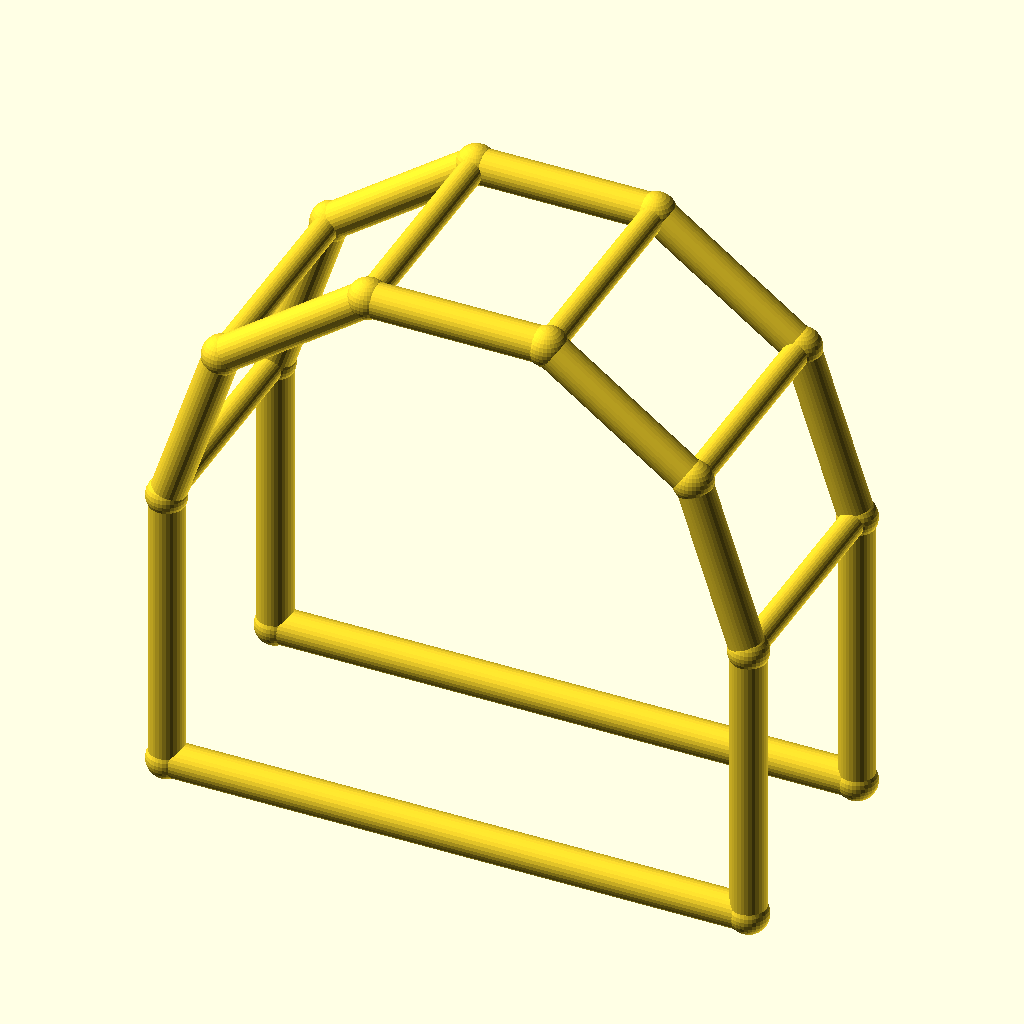
Cell 1: rendered with the file's own defaults.
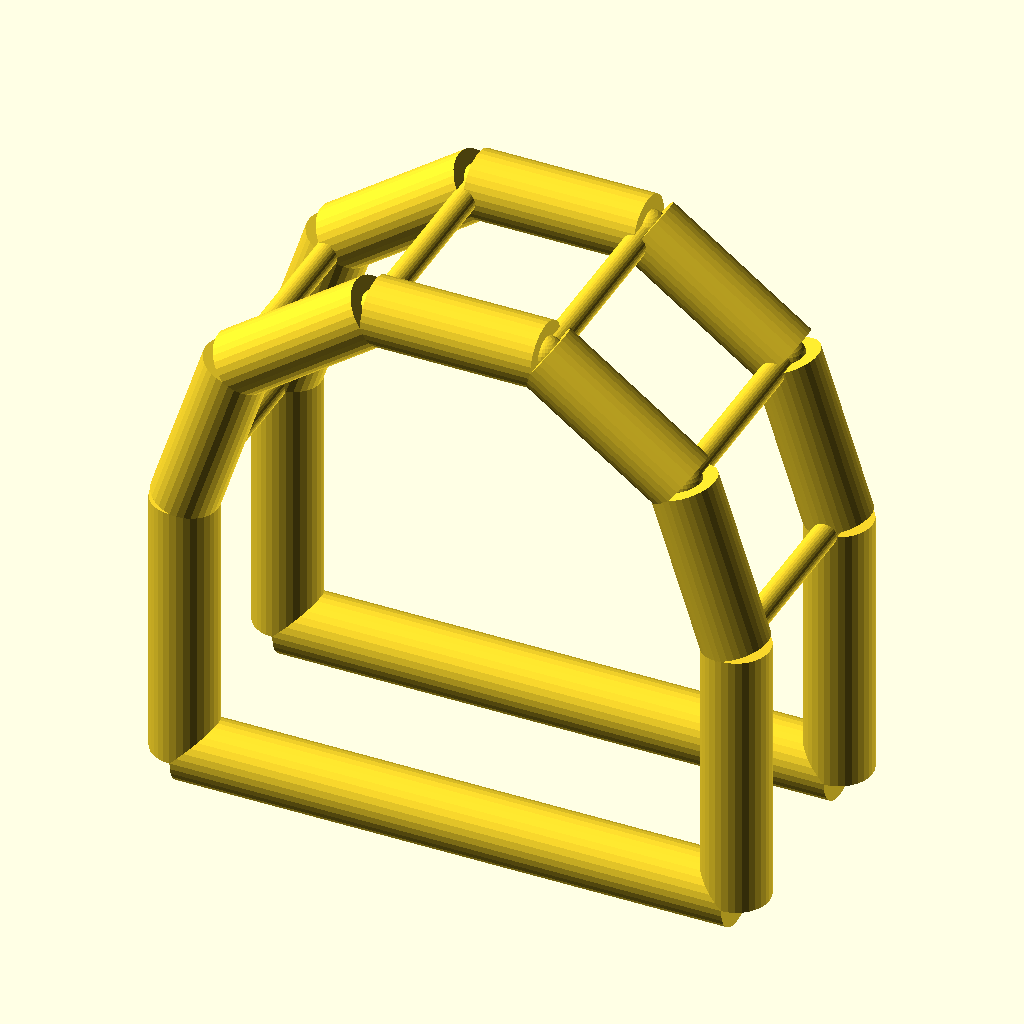
Cell 2: chord_r = 6 (everything else at default).
The same orthographic view direction (rotation 55°, 0°, 25°; colour scheme Cornfield) for every cell, with the view re-fitted per cell, so scale and position can differ between cells.
OpenSCAD source file optional_data/data/wire4/pergola/scene_0092.scad:
$fn = 32;

// ----------------------------------------------------------------------
// Pergola arch: 5-segment arches, span 100 mm
// ----------------------------------------------------------------------

// --- parameters (mm) ---
span = 100;               // arch span, X
post_h = 50;              // post height
arch_r = 50;              // arch radius
depth = 40;               // frame spacing, Y
chord_r = 3;              // arch and post member radius
brace_r = 2.2;            // purlin member radius
joint_r = 3.4;            // joint ball radius

bbox_x = 106.8;  // overall X, joints included
bbox_y = 46.8;  // overall Y, joints included
bbox_z = 104.35;  // overall Z, joints included
chord_d = 2 * chord_r;  // arch stock diameter
brace_d = 2 * brace_r;  // purlin stock diameter
nodes = [[0.0, 0.0, 0.0], [100.0, 0.0, 0.0], [0.0, 0.0, 50.0], [9.5492, 0.0, 79.3893], [34.5492, 0.0, 97.5528], [65.4508, 0.0, 97.5528], [90.4508, 0.0, 79.3893], [100.0, 0.0, 50.0], [0.0, 40.0, 0.0], [100.0, 40.0, 0.0], [0.0, 40.0, 50.0], [9.5492, 40.0, 79.3893], [34.5492, 40.0, 97.5528], [65.4508, 40.0, 97.5528], [90.4508, 40.0, 79.3893], [100.0, 40.0, 50.0]];

module member(a, b, r) {
  /* round stock from joint a to joint b, ends buried in the joint balls */
  d = b - a;
  length = norm(d);
  translate(a) rotate([0, acos(d[2] / length), atan2(d[1], d[0])])
    cylinder(h = length, r = r);
}

module joint(p, r) {
  /* ball at the joint centre, fatter than every member meeting there */
  translate(p) sphere(r = r);
}

/* members - each call is one graph edge */
member(nodes[0], nodes[2], chord_r);
member(nodes[1], nodes[7], chord_r);
member(nodes[0], nodes[1], chord_r);
member(nodes[2], nodes[3], chord_r);
member(nodes[3], nodes[4], chord_r);
member(nodes[4], nodes[5], chord_r);
member(nodes[5], nodes[6], chord_r);
member(nodes[6], nodes[7], chord_r);
member(nodes[8], nodes[10], chord_r);
member(nodes[9], nodes[15], chord_r);
member(nodes[8], nodes[9], chord_r);
member(nodes[10], nodes[11], chord_r);
member(nodes[11], nodes[12], chord_r);
member(nodes[12], nodes[13], chord_r);
member(nodes[13], nodes[14], chord_r);
member(nodes[14], nodes[15], chord_r);
member(nodes[2], nodes[10], brace_r);
member(nodes[3], nodes[11], brace_r);
member(nodes[4], nodes[12], brace_r);
member(nodes[5], nodes[13], brace_r);
member(nodes[6], nodes[14], brace_r);
member(nodes[7], nodes[15], brace_r);

/* joint balls */
for (p = nodes) joint(p, joint_r);
Customizer parameters (derived from the source; name, type, default, range or options):
span: number, default 100
post_h: number, default 50
arch_r: number, default 50
depth: number, default 40
chord_r: number, default 3
brace_r: number, default 2.2
joint_r: number, default 3.4
bbox_x: number, default 106.8
bbox_y: number, default 46.8
bbox_z: number, default 104.35
